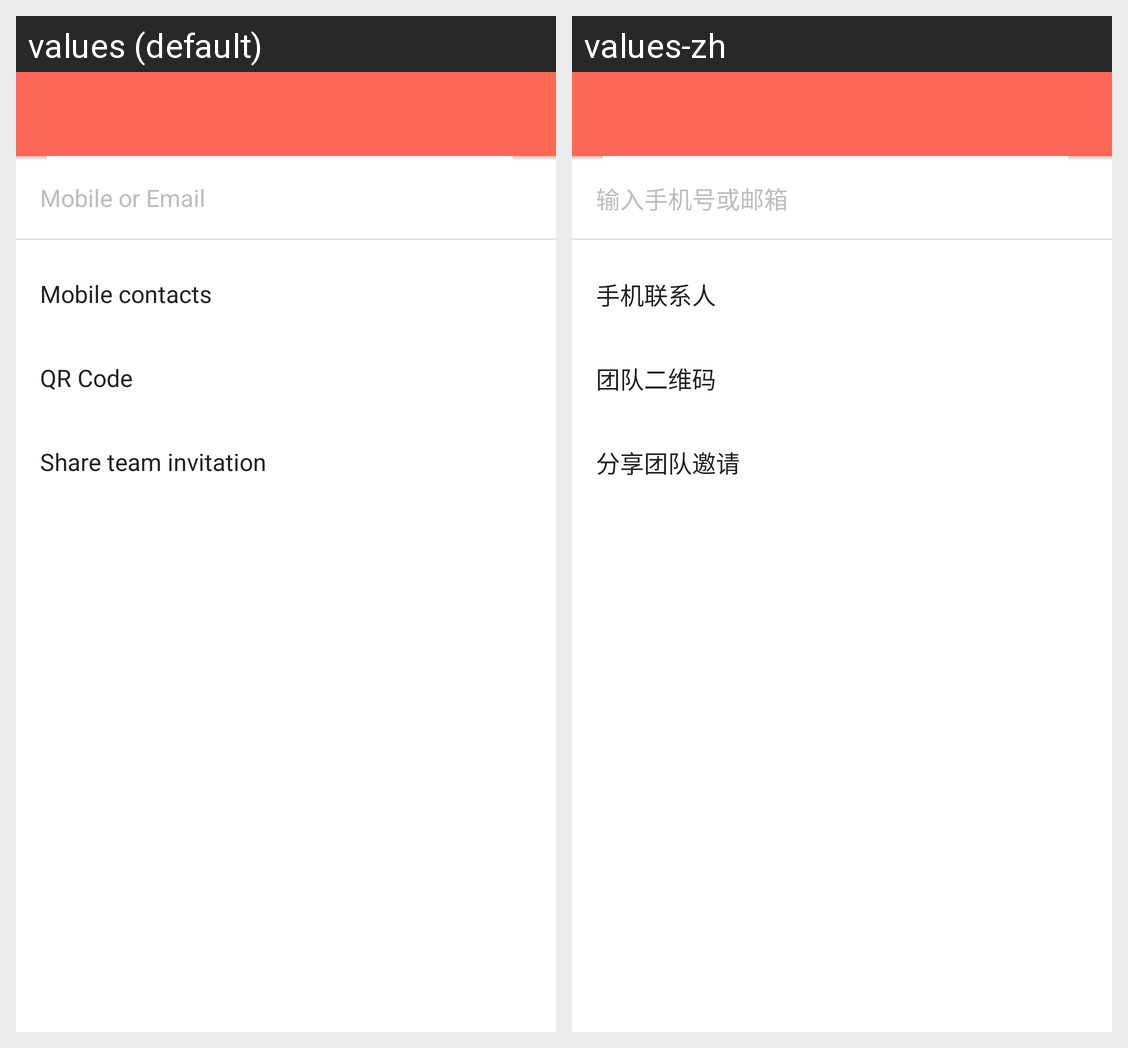

Translations of the strings shown on this Android screen, per locale in the grid:
Android screen res/layout/activity_add_teammember.xml rendered under 2 locales, left to right: values (default), values-zh. Device: Nexus 5 (rendered at 1080×1920; each locale shown at half size, 540×960, under a caption strip naming it); theme Theme.Talk.
Strings drawn on this screen, with the default value and each locale's value (text and hints the layout hard-codes, and strings that could not be matched under every locale, appear in the picture but are not listed):

input_phone_or_email
  values: Mobile or Email
  values-zh: 输入手机号或邮箱

local_contacts
  values: Mobile contacts
  values-zh: 手机联系人

qr_code
  values: QR Code
  values-zh: 团队二维码

share_team_invite
  values: Share team invitation
  values-zh: 分享团队邀请
